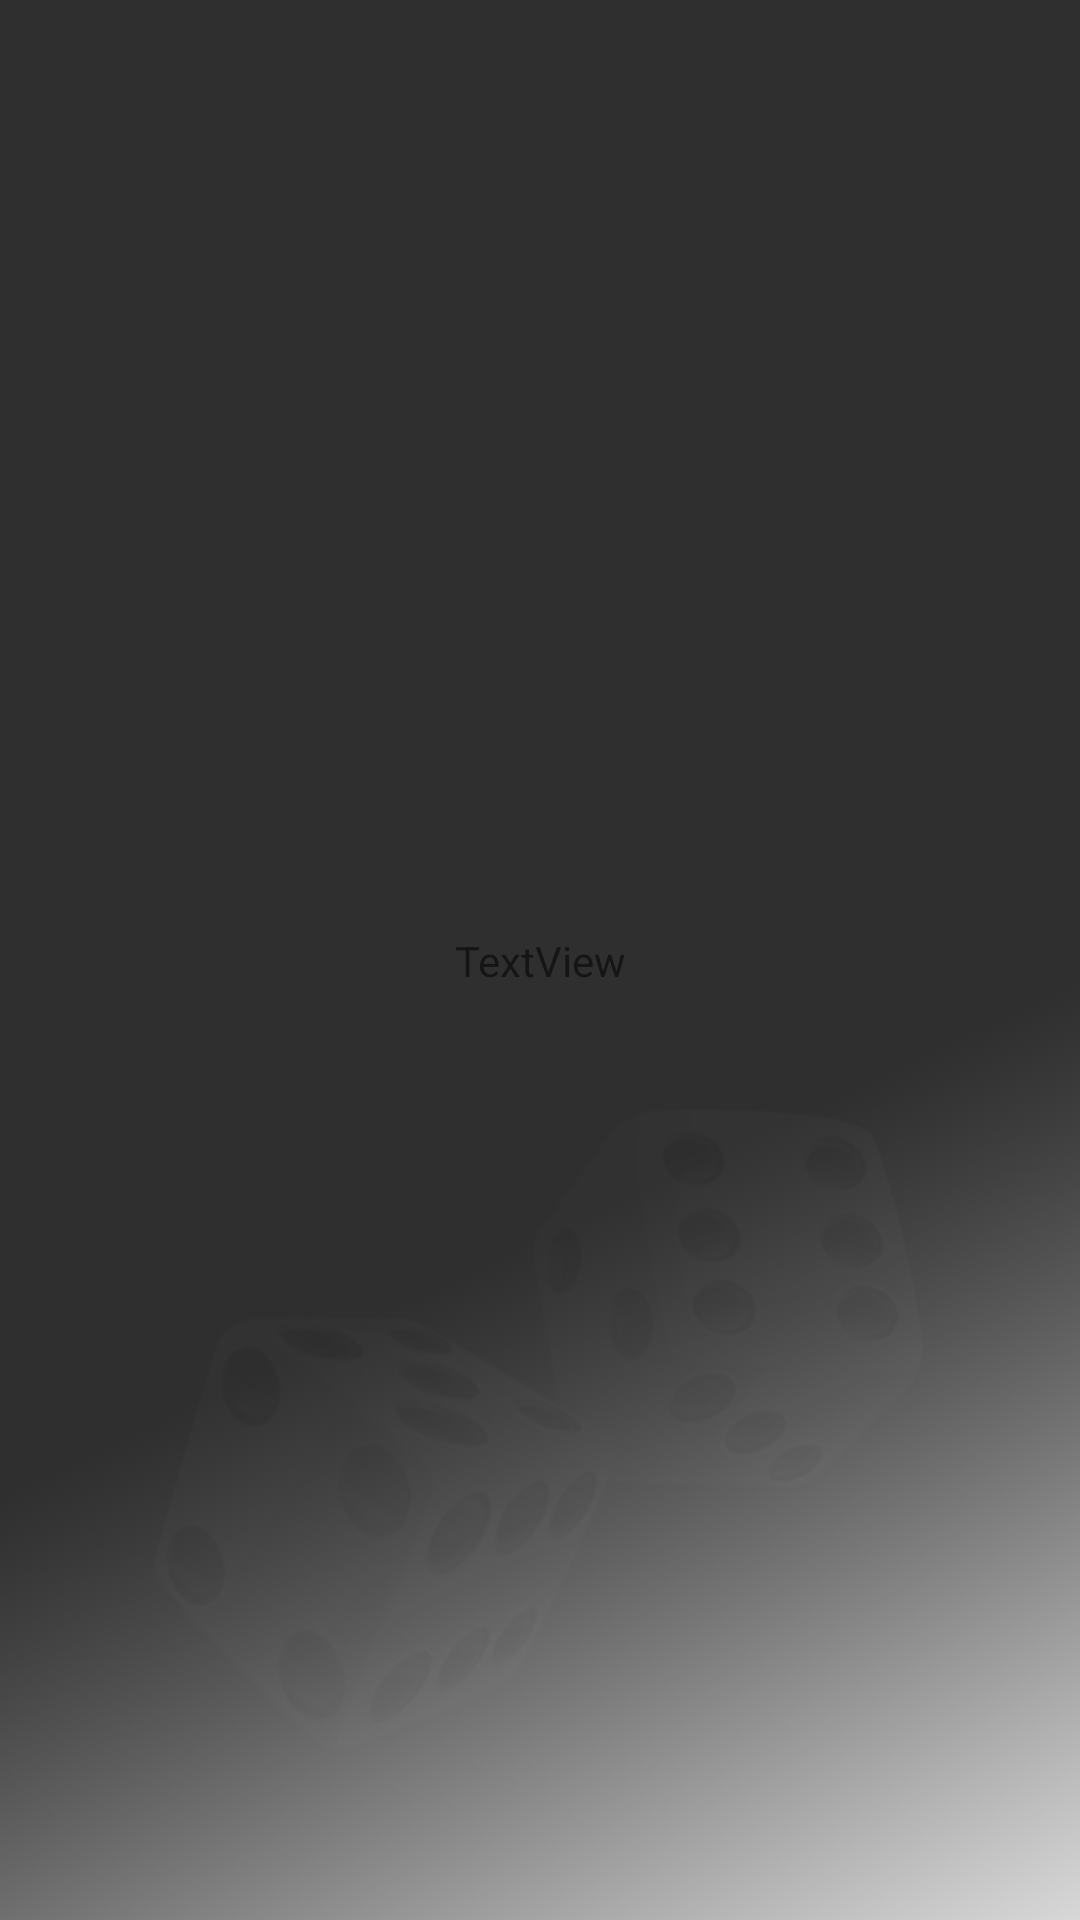

Produce the Android XML layout that renders to this screen, including the resource entries it uses.
<!-- AndroidManifest.xml: application theme AppTheme -->
<!-- res/layout/activity_game_over.xml -->
<?xml version="1.0" encoding="utf-8"?>
<android.support.constraint.ConstraintLayout xmlns:android="http://schemas.android.com/apk/res/android"
    xmlns:app="http://schemas.android.com/apk/res-auto"
    xmlns:tools="http://schemas.android.com/tools"
    android:layout_width="match_parent"
    android:layout_height="match_parent"
    android:background="@mipmap/backgroundblackdice"
    tools:context="com.betterino.magnus.wonderbetterino_mm.GameOverActivity">

    <TextView
        android:id="@+id/Gameover_textview"
        android:layout_width="wrap_content"
        android:layout_height="wrap_content"
        android:layout_marginBottom="8dp"
        android:layout_marginEnd="8dp"
        android:layout_marginStart="8dp"
        android:layout_marginTop="8dp"
        android:text="TextView"
        app:layout_constraintBottom_toBottomOf="parent"
        app:layout_constraintEnd_toEndOf="parent"
        app:layout_constraintStart_toStartOf="parent"
        app:layout_constraintTop_toTopOf="parent" />
</android.support.constraint.ConstraintLayout>
<!-- resources referenced by this layout -->
<resources>
  <!-- mipmap backgroundblackdice: png bitmap (mipmap-xxxhdpi, 579002 bytes) -->
  <style name="AppTheme" parent="Theme.AppCompat.Light.DarkActionBar">
          
          <item name="colorPrimary">@color/colorPrimary</item>
          <item name="colorPrimaryDark">@color/colorPrimaryDark</item>
          <item name="colorAccent">@color/colorAccent</item>
      </style>
  <color name="colorPrimary">#2f2f2f</color>
  <color name="colorPrimaryDark">#2f2f2f</color>
  <color name="colorAccent">#FF4081</color>
</resources>
